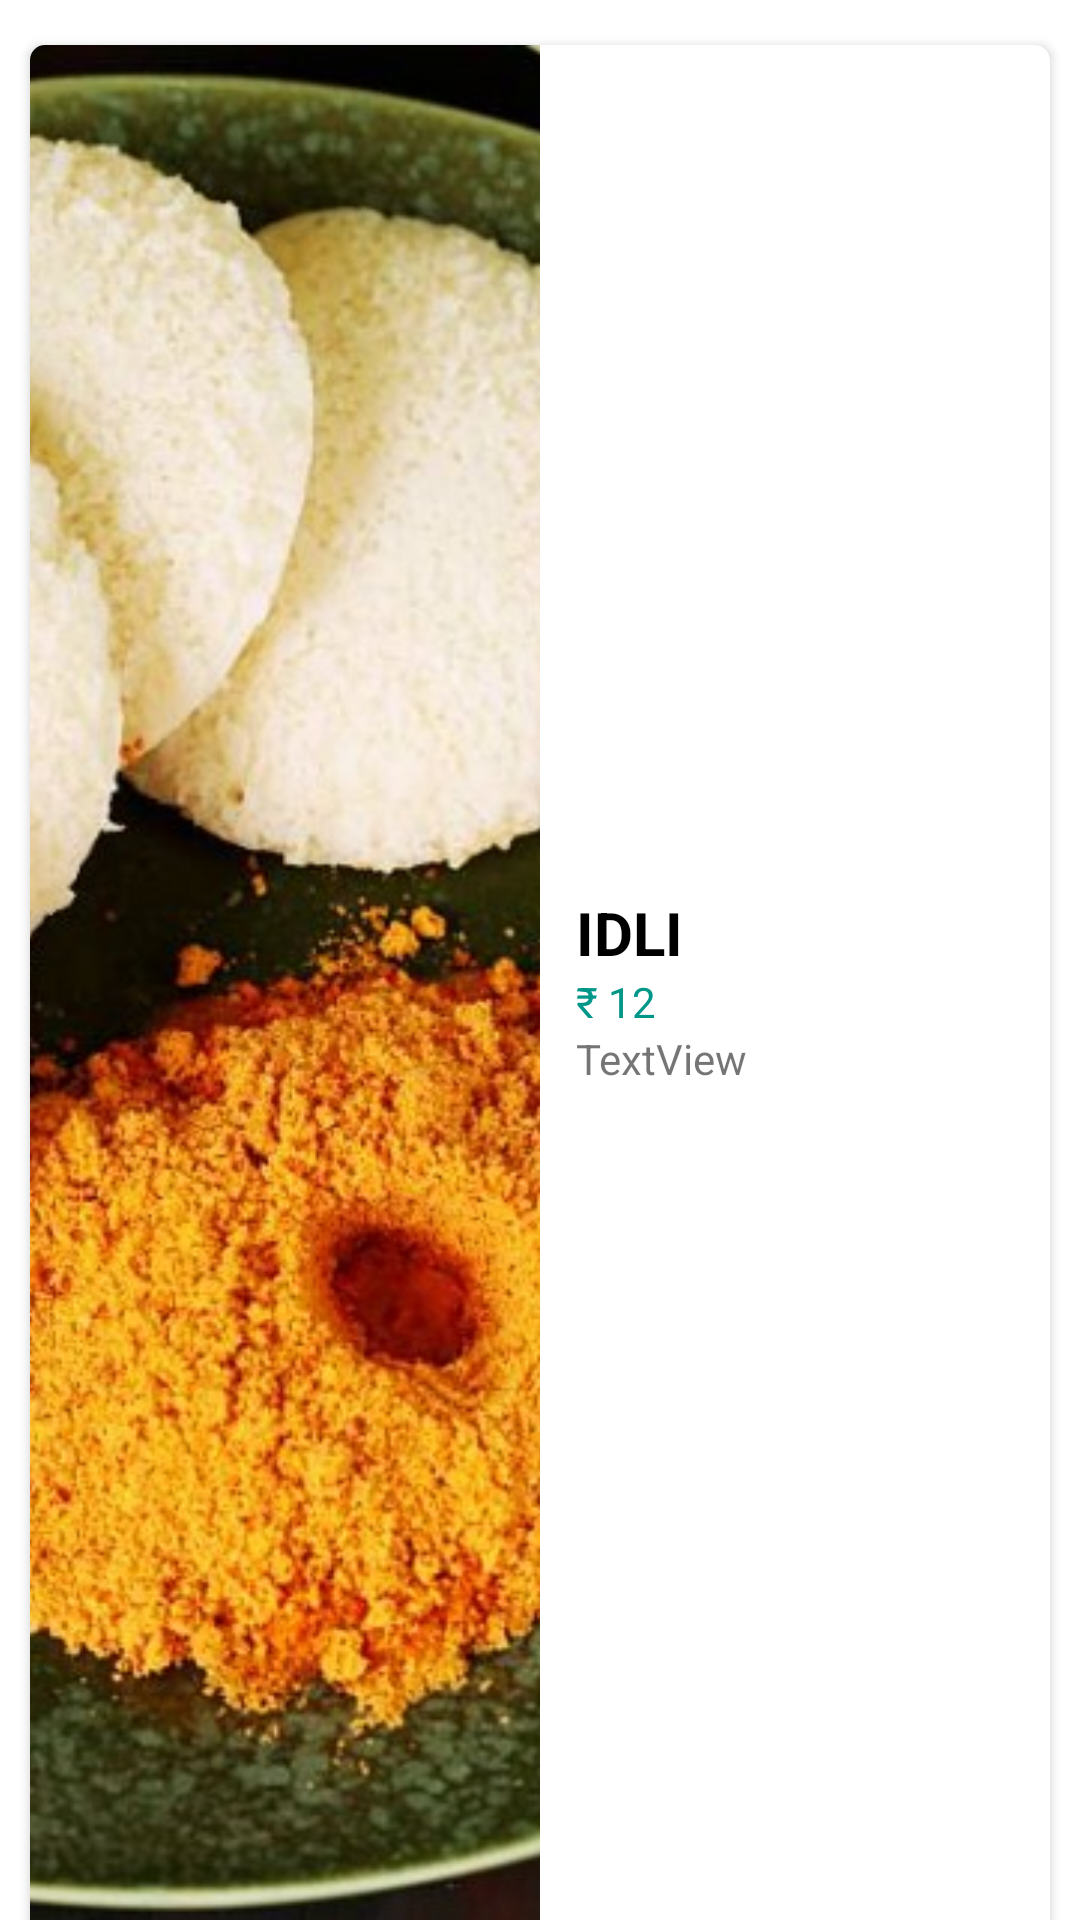

Layout XML and referenced resources for this Android screen:
<!-- AndroidManifest.xml: application theme Theme.FOOD_APP_SAMPLE -->
<!-- res/layout/activity_sample_main_food.xml -->
<?xml version="1.0" encoding="utf-8"?>
<LinearLayout xmlns:android="http://schemas.android.com/apk/res/android"
    xmlns:app="http://schemas.android.com/apk/res-auto"
    xmlns:tools="http://schemas.android.com/tools"
    android:layout_width="match_parent"
    android:layout_height="144dp"
    android:gravity="center_vertical"
    android:orientation="horizontal"
    tools:context=".sample_main_food">

    <androidx.cardview.widget.CardView
        android:layout_width="match_parent"
        android:layout_height="match_parent"
        android:layout_marginLeft="10dp"
        android:layout_marginTop="10dp"
        android:layout_marginRight="10dp"
        app:cardCornerRadius="5dp"
        app:cardMaxElevation="5dp">

        <LinearLayout
            android:layout_width="match_parent"
            android:layout_height="match_parent"
            android:orientation="horizontal">

            <ImageView
                android:id="@+id/imageView"
                android:layout_width="wrap_content"
                android:layout_height="match_parent"
                android:layout_weight="1"
                android:contentDescription="idli_img"
                android:scaleType="centerCrop"
                app:srcCompat="@drawable/idle" />

            <LinearLayout
                android:layout_width="match_parent"
                android:layout_height="match_parent"
                android:layout_weight="1"
                android:gravity="center_vertical"
                android:orientation="vertical">

                <TextView
                    android:id="@+id/name"
                    android:layout_width="wrap_content"
                    android:layout_height="wrap_content"
                    android:layout_marginLeft="12dp"
                    android:text="IDLI"
                    android:textColor="#000000"
                    android:textSize="20sp"
                    android:textStyle="bold" />

                <LinearLayout
                    android:layout_width="wrap_content"
                    android:layout_height="wrap_content"
                    android:orientation="horizontal">

                    <TextView
                        android:id="@+id/textView3"
                        android:layout_width="wrap_content"
                        android:layout_height="wrap_content"
                        android:layout_marginLeft="12dp"
                        android:layout_weight="1"
                        android:text="₹ "
                        android:textColor="#009688" />

                    <TextView
                        android:id="@+id/cashprice"
                        android:layout_width="wrap_content"
                        android:layout_height="wrap_content"
                        android:layout_weight="1"
                        android:text="12"
                        android:textColor="#009688" />

                </LinearLayout>

                <TextView
                    android:id="@+id/description"
                    android:layout_width="wrap_content"
                    android:layout_height="wrap_content"
                    android:layout_marginLeft="12dp"
                    android:text="TextView" />

            </LinearLayout>
        </LinearLayout>
    </androidx.cardview.widget.CardView>
</LinearLayout>
<!-- resources referenced by this layout -->
<resources>
  <!-- drawable idle: jpeg bitmap (drawable, 125280 bytes) -->
  <style name="Theme.FOOD_APP_SAMPLE" parent="Theme.MaterialComponents.DayNight.DarkActionBar">
          
          <item name="colorPrimary">@color/purple_500</item>
          <item name="colorPrimaryVariant">@color/purple_700</item>
          <item name="colorOnPrimary">@color/black</item>
          
          <item name="colorSecondary">@color/teal_200</item>
          <item name="colorSecondaryVariant">@color/teal_700</item>
          <item name="colorOnSecondary">@color/black</item>
          
          <item name="android:statusBarColor" tools:targetApi="l">?attr/colorPrimaryVariant</item>
          
      </style>
  <color name="purple_500">#FA5E9D</color>
  <color name="purple_700">#FF3787</color>
  <color name="black">#FF000000</color>
  <color name="teal_200">#FF03DAC5</color>
  <color name="teal_700">#FF018786</color>
</resources>
